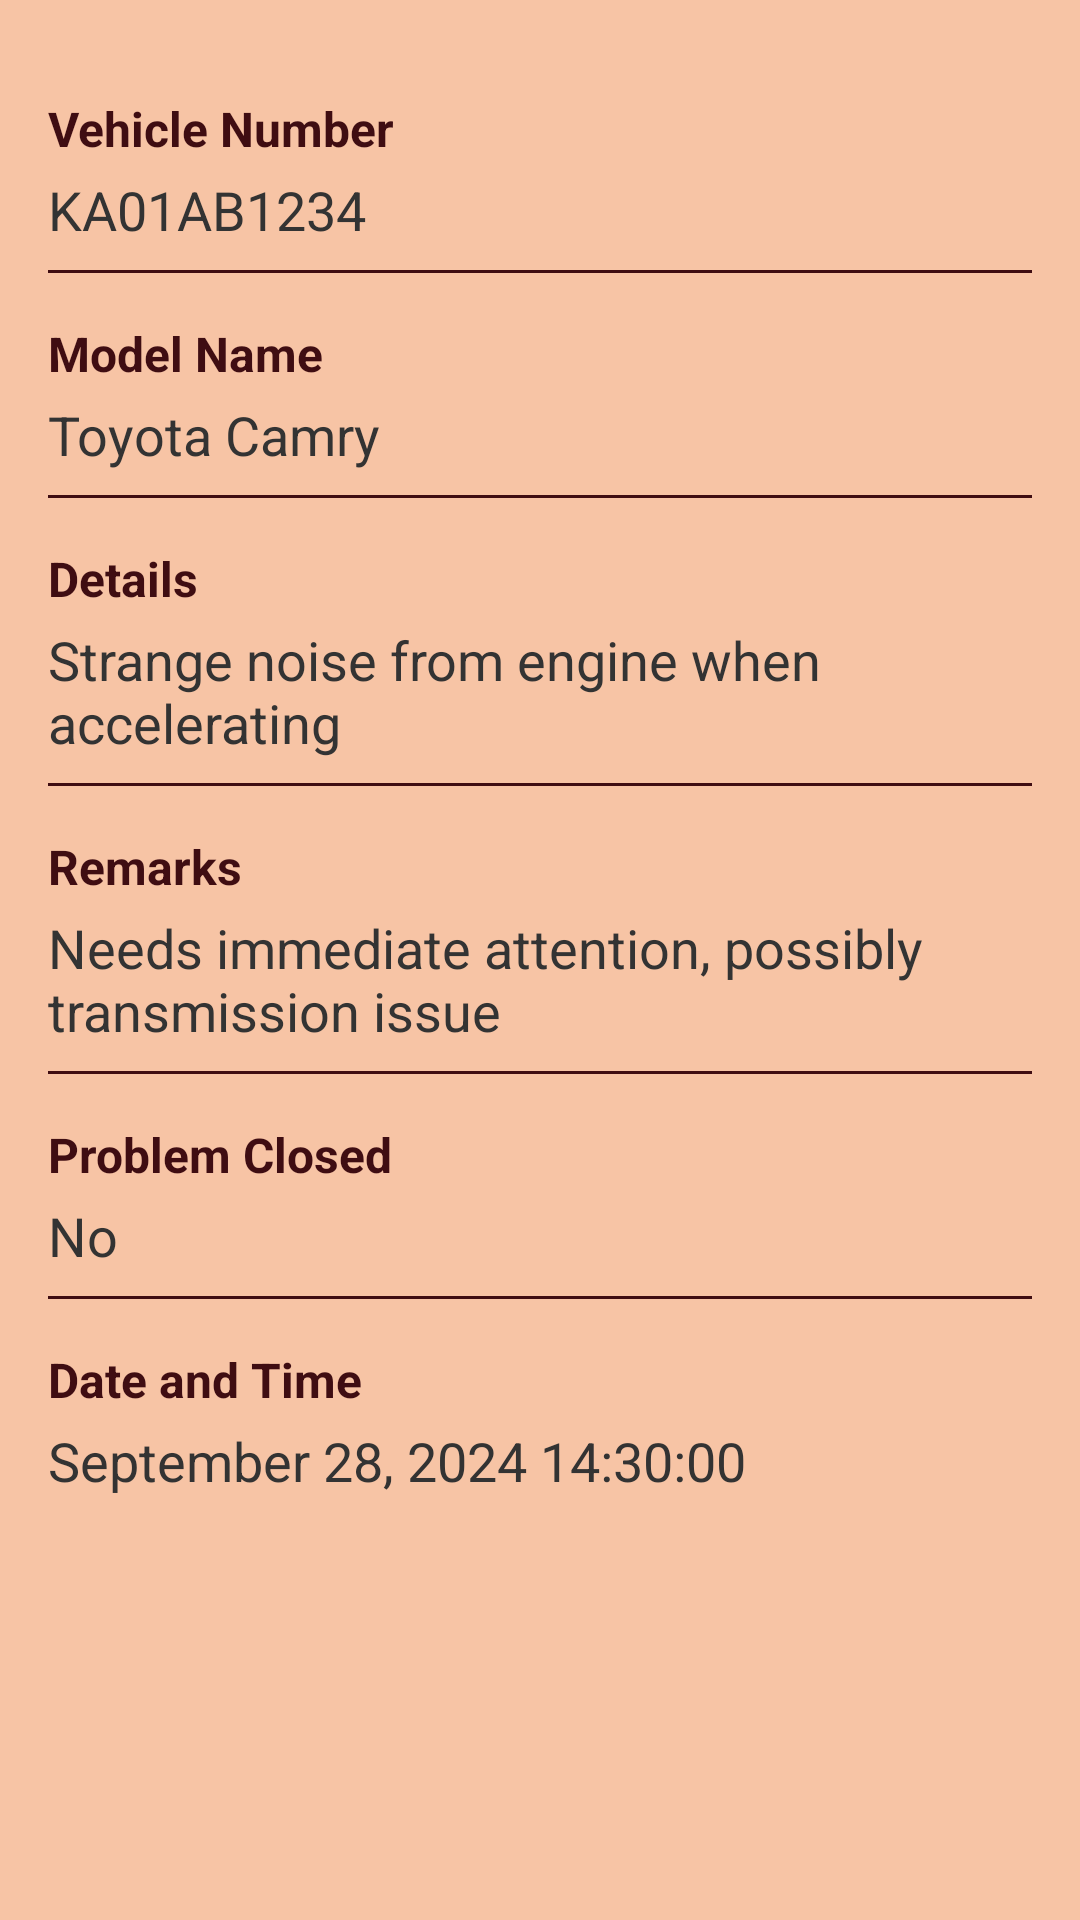

Reconstruct the res/layout file that produces this screen, plus the resources it refers to.
<!-- AndroidManifest.xml: application theme Theme.DriverLedger -->
<!-- res/layout/fragment_view__drivercomplaints.xml -->
<?xml version="1.0" encoding="utf-8"?>
<androidx.constraintlayout.widget.ConstraintLayout
    xmlns:android="http://schemas.android.com/apk/res/android"
    xmlns:app="http://schemas.android.com/apk/res-auto"
    android:layout_width="match_parent"
    android:layout_height="match_parent"
    android:background="#F7C4A5">

    <ScrollView
        android:layout_width="match_parent"
        android:layout_height="0dp"
        app:layout_constraintTop_toTopOf="parent"
        app:layout_constraintBottom_toBottomOf="parent">

        <LinearLayout
            android:layout_width="match_parent"
            android:layout_height="wrap_content"
            android:orientation="vertical"
            android:padding="16dp">


            <TextView
                android:layout_width="wrap_content"
                android:layout_height="wrap_content"
                android:text="Vehicle Number"
                android:textStyle="bold"
                android:textSize="16sp"
                android:textColor="#3F0D12"
                android:layout_marginTop="16dp"/>

            <TextView
                android:id="@+id/vehicleNoTextView"
                android:layout_width="match_parent"
                android:layout_height="wrap_content"
                android:text="KA01AB1234"
                android:textSize="18sp"
                android:textColor="#333333"
                android:layout_marginTop="4dp"/>

            <View
                android:layout_width="match_parent"
                android:layout_height="1dp"
                android:background="#3F0D12"
                android:layout_marginTop="8dp"/>

            <TextView
                android:layout_width="wrap_content"
                android:layout_height="wrap_content"
                android:text="Model Name"
                android:textStyle="bold"
                android:textSize="16sp"
                android:textColor="#3F0D12"
                android:layout_marginTop="16dp"/>

            <TextView
                android:id="@+id/modelNameTextView"
                android:layout_width="match_parent"
                android:layout_height="wrap_content"
                android:text="Toyota Camry"
                android:textSize="18sp"
                android:textColor="#333333"
                android:layout_marginTop="4dp"/>

            <View
                android:layout_width="match_parent"
                android:layout_height="1dp"
                android:background="#3F0D12"
                android:layout_marginTop="8dp"/>

            <TextView
                android:layout_width="wrap_content"
                android:layout_height="wrap_content"
                android:text="Details"
                android:textStyle="bold"
                android:textSize="16sp"
                android:textColor="#3F0D12"
                android:layout_marginTop="16dp"/>

            <TextView
                android:id="@+id/detailsTextView"
                android:layout_width="match_parent"
                android:layout_height="wrap_content"
                android:text="Strange noise from engine when accelerating"
                android:textSize="18sp"
                android:textColor="#333333"
                android:layout_marginTop="4dp"/>

            <View
                android:layout_width="match_parent"
                android:layout_height="1dp"
                android:background="#3F0D12"
                android:layout_marginTop="8dp"/>

            <TextView
                android:layout_width="wrap_content"
                android:layout_height="wrap_content"
                android:text="Remarks"
                android:textStyle="bold"
                android:textSize="16sp"
                android:textColor="#3F0D12"
                android:layout_marginTop="16dp"/>

            <TextView
                android:id="@+id/remarksTextView"
                android:layout_width="match_parent"
                android:layout_height="wrap_content"
                android:text="Needs immediate attention, possibly transmission issue"
                android:textSize="18sp"
                android:textColor="#333333"
                android:layout_marginTop="4dp"/>

            <View
                android:layout_width="match_parent"
                android:layout_height="1dp"
                android:background="#3F0D12"
                android:layout_marginTop="8dp"/>

            <TextView
                android:layout_width="wrap_content"
                android:layout_height="wrap_content"
                android:text="Problem Closed"
                android:textStyle="bold"
                android:textSize="16sp"
                android:textColor="#3F0D12"
                android:layout_marginTop="16dp"/>

            <TextView
                android:id="@+id/problemClosedTextView"
                android:layout_width="match_parent"
                android:layout_height="wrap_content"
                android:text="No"
                android:textSize="18sp"
                android:textColor="#333333"
                android:layout_marginTop="4dp"/>

            <View
                android:layout_width="match_parent"
                android:layout_height="1dp"
                android:background="#3F0D12"
                android:layout_marginTop="8dp"/>

            <TextView
                android:layout_width="wrap_content"
                android:layout_height="wrap_content"
                android:text="Date and Time"
                android:textStyle="bold"
                android:textSize="16sp"
                android:textColor="#3F0D12"
                android:layout_marginTop="16dp"/>

            <TextView
                android:id="@+id/dateTimeTextView"
                android:layout_width="match_parent"
                android:layout_height="wrap_content"
                android:text="September 28, 2024 14:30:00"
                android:textSize="18sp"
                android:textColor="#333333"
                android:layout_marginTop="4dp"/>

        </LinearLayout>
    </ScrollView>

</androidx.constraintlayout.widget.ConstraintLayout>
<!-- resources referenced by this layout -->
<resources>
  <style name="Theme.DriverLedger" parent="Base.Theme.DriverLedger" />
  <style name="Base.Theme.DriverLedger" parent="Theme.Material3.DayNight.NoActionBar">
          
          
      </style>
</resources>
